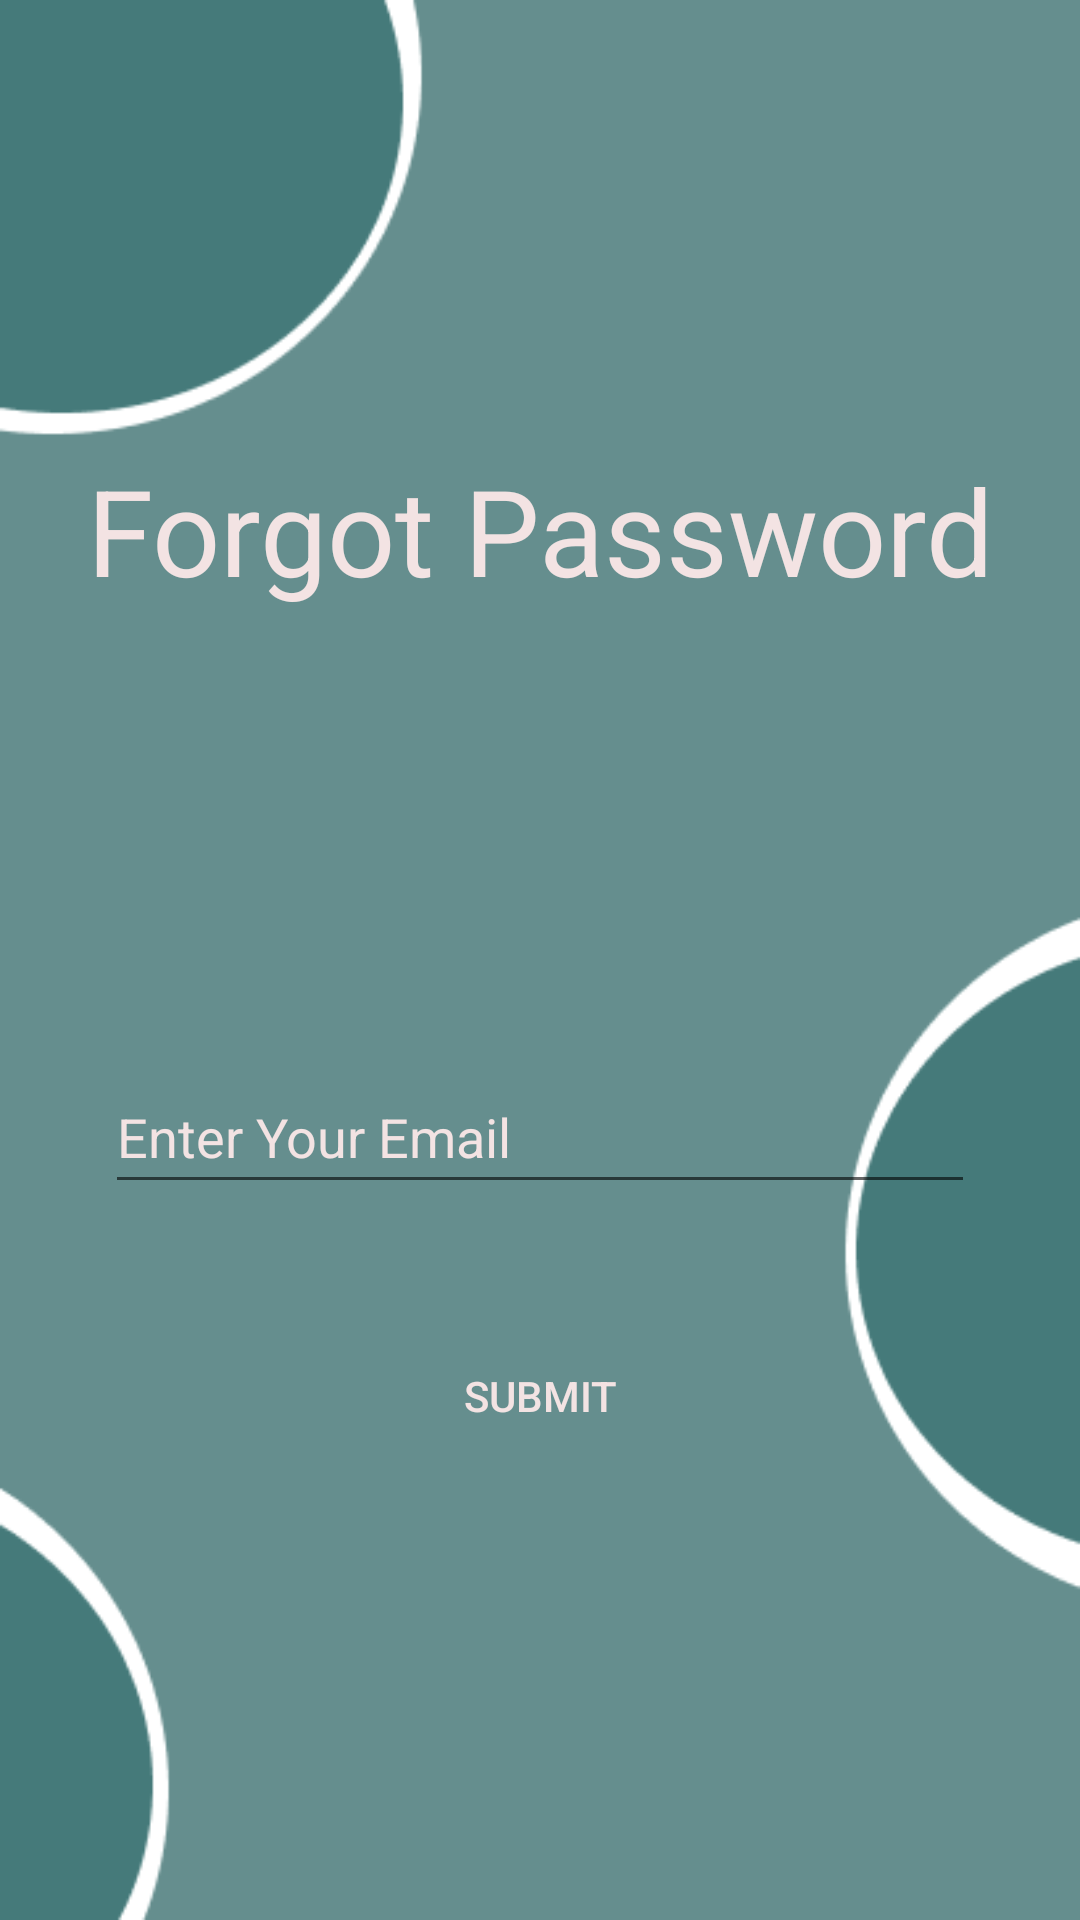

Layout XML and referenced resources for this Android screen:
<!-- AndroidManifest.xml: application theme Theme.LoginApp -->
<!-- res/layout/activity_forget_password.xml -->
<?xml version="1.0" encoding="utf-8"?>
<androidx.constraintlayout.widget.ConstraintLayout xmlns:android="http://schemas.android.com/apk/res/android"
    xmlns:app="http://schemas.android.com/apk/res-auto"
    xmlns:tools="http://schemas.android.com/tools"
    android:layout_width="match_parent"
    android:layout_height="match_parent"
    android:background="@drawable/login_page"
    tools:context=".ForgetPasswordActivity">

    <TextView
        android:id="@+id/txt_forgotPassword"
        android:layout_width="wrap_content"
        android:layout_height="wrap_content"
        android:layout_marginTop="150dp"
        android:text="Forgot Password"
        android:textColor="#F3E3E3"
        android:textSize="40dp"
        app:layout_constraintEnd_toEndOf="parent"
        app:layout_constraintStart_toStartOf="parent"
        app:layout_constraintTop_toTopOf="parent" />

    <EditText
        android:id="@+id/et_email"
        android:layout_width="290dp"
        android:layout_height="48dp"
        android:layout_marginTop="150dp"
        android:ems="10"
        android:hint="@string/email"
        android:inputType="textEmailAddress"
        android:textColor="#F3E3E3"
        android:textColorHint="#F3E3E3"
        app:layout_constraintEnd_toEndOf="parent"
        app:layout_constraintStart_toStartOf="parent"
        app:layout_constraintTop_toBottomOf="@+id/txt_forgotPassword" />

    <Button
        android:id="@+id/btn_forgot"
        android:layout_width="290dp"
        android:layout_height="48dp"
        android:layout_marginTop="40dp"
        android:background="@color/buttonBackground"
        android:text="SUBMIT"
        android:textColor="#F3E3E3"
        app:layout_constraintEnd_toEndOf="parent"
        app:layout_constraintStart_toStartOf="parent"
        app:layout_constraintTop_toBottomOf="@+id/et_email" />

</androidx.constraintlayout.widget.ConstraintLayout>
<!-- resources referenced by this layout -->
<resources>
  <!-- drawable login_page: png bitmap (drawable, 9363 bytes) -->
  <string name="email">Enter Your Email</string>
  <style name="Theme.LoginApp" parent="Theme.AppCompat.DayNight.NoActionBar">
          
          <item name="colorPrimary">@color/purple_500</item>
          <item name="colorPrimaryVariant">@color/purple_700</item>
          <item name="colorOnPrimary">@color/white</item>
          
          <item name="colorSecondary">@color/teal_200</item>
          <item name="colorSecondaryVariant">@color/teal_700</item>
          <item name="colorOnSecondary">@color/black</item>
          
          <item name="android:statusBarColor">?attr/colorPrimaryVariant</item>
          
      </style>
  <!-- not gathered from this repository: default colours our renderer supplied (Android Studio template values) -->
  <color name="purple_500">#FF6200EE</color>
  <color name="purple_700">#FF3700B3</color>
  <color name="teal_200">#FF03DAC5</color>
  <color name="teal_700">#FF018786</color>
  <color name="black">#FF000000</color>
  <color name="white">#FFFFFFFF</color>
</resources>
